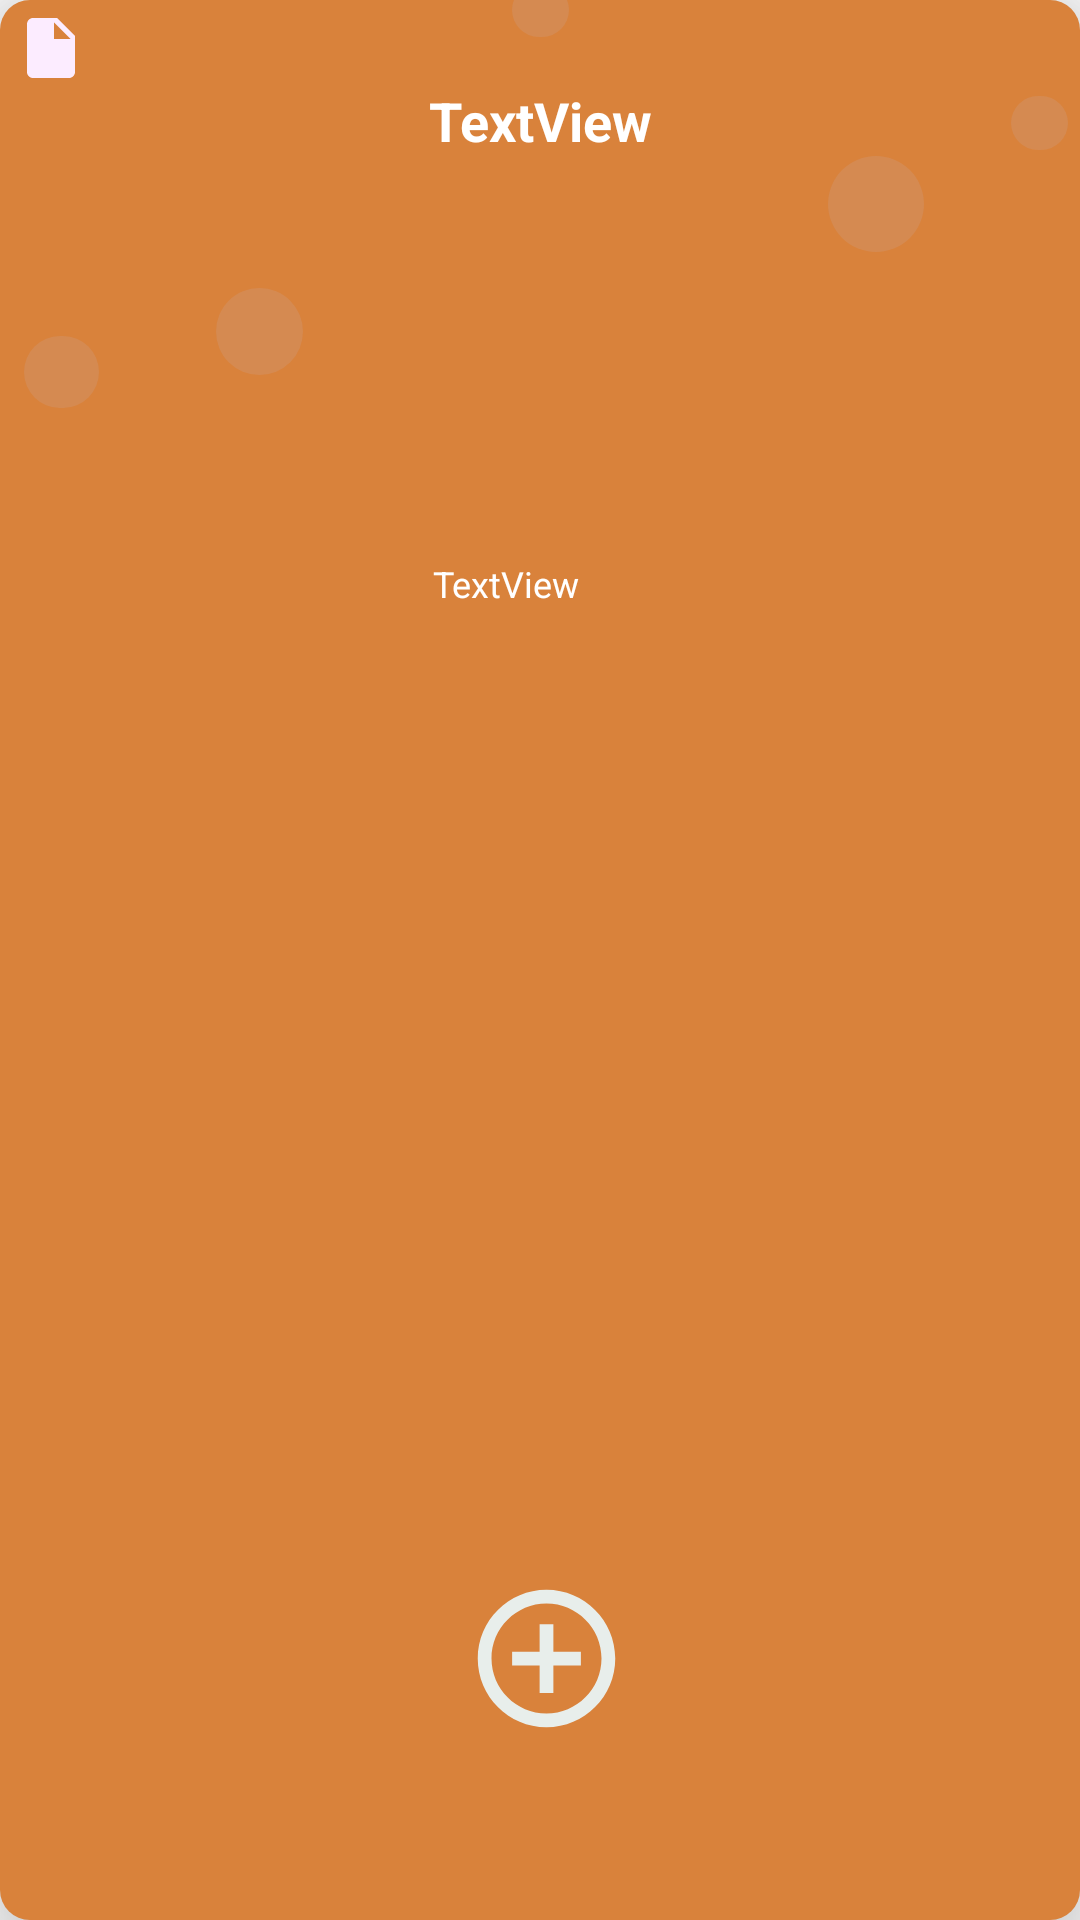

Android layout source for this screen:
<!-- AndroidManifest.xml: application theme AppTheme -->
<!-- res/layout/layout_listhome.xml -->
<?xml version="1.0" encoding="utf-8"?>
<androidx.constraintlayout.widget.ConstraintLayout xmlns:android="http://schemas.android.com/apk/res/android"
    xmlns:app="http://schemas.android.com/apk/res-auto"
    xmlns:tools="http://schemas.android.com/tools"
    android:layout_width="120dp"
    android:layout_height="130dp"
    android:layout_margin="5dp"
    android:elevation="20dp"
    android:background="@drawable/backttest"
    android:orientation="vertical">

    <LinearLayout
        android:id="@+id/linearLayout"
        android:layout_width="match_parent"
        android:layout_height="wrap_content"
        android:layout_marginTop="4dp"
        android:orientation="horizontal"
        android:paddingLeft="5dp"
        app:layout_constraintEnd_toEndOf="parent"
        app:layout_constraintHorizontal_bias="0.0"
        app:layout_constraintStart_toStartOf="parent"
        app:layout_constraintTop_toTopOf="parent">

        <ImageView
            android:id="@+id/imageView4"
            android:layout_width="24dp"
            android:layout_height="24dp"
            app:srcCompat="@drawable/ic_ile_24" />

    </LinearLayout>

    <TextView
        android:id="@+id/textViewListhome"
        android:layout_width="0dp"
        android:layout_height="wrap_content"
        android:gravity="center"
        android:maxLines="2"
        android:paddingLeft="3dp"
        android:paddingRight="3dp"
        android:text="TextView"
        android:textColor="@android:color/white"
        android:textSize="18sp"
        android:textStyle="bold"
        app:layout_constraintBottom_toBottomOf="parent"
        app:layout_constraintEnd_toEndOf="parent"
        app:layout_constraintHorizontal_bias="0.0"
        app:layout_constraintStart_toStartOf="parent"
        app:layout_constraintTop_toBottomOf="@+id/linearLayout"
        app:layout_constraintVertical_bias="0.0" />

    <TextView
        android:id="@+id/textViewListData"
        android:layout_width="wrap_content"
        android:layout_height="wrap_content"
        android:layout_marginTop="5dp"
        android:gravity="center"
        android:text="TextView"
        android:textColor="@android:color/white"
        android:textSize="12sp"
        app:layout_constraintBottom_toBottomOf="parent"
        app:layout_constraintEnd_toEndOf="parent"
        app:layout_constraintHorizontal_bias="0.464"
        app:layout_constraintStart_toStartOf="parent"
        app:layout_constraintTop_toBottomOf="@+id/textViewListhome"
        app:layout_constraintVertical_bias="0.228" />

    <ImageButton
        android:id="@+id/imageButtonAdiconar"
        android:layout_width="55dp"
        android:layout_height="55dp"
        android:background="@android:color/transparent"
        android:scaleType="centerCrop"
        app:layout_constraintBottom_toBottomOf="parent"
        app:layout_constraintEnd_toEndOf="parent"
        app:layout_constraintHorizontal_bias="0.507"
        app:layout_constraintStart_toStartOf="parent"
        app:layout_constraintTop_toBottomOf="@+id/linearLayout"
        app:layout_constraintVertical_bias="0.893"
        app:srcCompat="@drawable/ic_addnews_24"
        tools:visibility="visible" />

    <ImageView
        android:id="@+id/imageView6"
        android:layout_width="32dp"
        android:layout_height="32dp"
        android:layout_marginTop="52dp"
        android:layout_marginEnd="52dp"
        app:layout_constraintEnd_toEndOf="parent"
        app:layout_constraintTop_toTopOf="parent"
        app:srcCompat="@drawable/aefeito" />

    <ImageView
        android:id="@+id/imageView8"
        android:layout_width="19dp"
        android:layout_height="18dp"
        android:layout_marginTop="4dp"
        android:layout_marginEnd="4dp"
        app:layout_constraintEnd_toEndOf="parent"
        app:layout_constraintTop_toBottomOf="@+id/linearLayout"
        app:srcCompat="@drawable/aefeito" />

    <ImageView
        android:id="@+id/imageView7"
        android:layout_width="25dp"
        android:layout_height="24dp"
        android:layout_marginStart="8dp"
        android:layout_marginTop="112dp"
        app:layout_constraintStart_toStartOf="parent"
        app:layout_constraintTop_toTopOf="parent"
        app:srcCompat="@drawable/aefeito" />

    <ImageView
        android:id="@+id/imageView9"
        android:layout_width="29dp"
        android:layout_height="29dp"
        android:layout_marginStart="72dp"
        android:layout_marginTop="96dp"
        app:layout_constraintStart_toStartOf="parent"
        app:layout_constraintTop_toTopOf="parent"
        app:srcCompat="@drawable/aefeito" />

    <ImageView
        android:id="@+id/imageView10"
        android:layout_width="19dp"
        android:layout_height="18dp"
        android:layout_marginBottom="16dp"
        app:layout_constraintBottom_toBottomOf="@+id/linearLayout"
        app:layout_constraintEnd_toEndOf="parent"
        app:layout_constraintStart_toStartOf="@+id/linearLayout"
        app:srcCompat="@drawable/aefeito" />

</androidx.constraintlayout.widget.ConstraintLayout>
<!-- resources referenced by this layout -->
<resources>
  <!-- drawable aefeito (drawable-v24) -->
  <?xml version="1.0" encoding="utf-8"?>
  <shape xmlns:android="http://schemas.android.com/apk/res/android"
      android:shape="rectangle">
  
      <solid android:color="@color/efeito"/>
      <corners android:radius="100dp"/>
  
  </shape>
  <!-- drawable backttest (drawable-v24) -->
  <?xml version="1.0" encoding="utf-8"?>
  
  <shape xmlns:android="http://schemas.android.com/apk/res/android"
      android:shape="rectangle">
      <solid android:color="@color/colorAccent"/>
      <corners android:topLeftRadius="10dp" android:topRightRadius="10dp"
          android:bottomRightRadius="10dp"
          android:bottomLeftRadius="10dp"/>
  
  </shape>
  <!-- drawable ic_addnews_24 (drawable) -->
  <vector android:height="24dp" android:tint="#E8EEEB"
      android:viewportHeight="24" android:viewportWidth="24"
      android:width="24dp" xmlns:android="http://schemas.android.com/apk/res/android">
      <path android:fillColor="@android:color/white" android:pathData="M13,7h-2v4L7,11v2h4v4h2v-4h4v-2h-4L13,7zM12,2C6.49,2 2,6.49 2,12s4.49,10 10,10 10,-4.49 10,-10S17.51,2 12,2zM12,20c-4.41,0 -8,-3.59 -8,-8s3.59,-8 8,-8 8,3.59 8,8 -3.59,8 -8,8z"/>
  </vector>
  <!-- drawable ic_ile_24 (drawable) -->
  <vector android:height="24dp" android:tint="#FCECFF"
      android:viewportHeight="24" android:viewportWidth="24"
      android:width="24dp" xmlns:android="http://schemas.android.com/apk/res/android">
      <path android:fillColor="@android:color/white" android:pathData="M6,2c-1.1,0 -1.99,0.9 -1.99,2L4,20c0,1.1 0.89,2 1.99,2L18,22c1.1,0 2,-0.9 2,-2L20,8l-6,-6L6,2zM13,9L13,3.5L18.5,9L13,9z"/>
  </vector>
  <style name="AppTheme" parent="Theme.AppCompat.Light.NoActionBar">
          
          <item name="colorPrimary">@color/colorPrimary</item>
          <item name="colorPrimaryDark">@color/colorPrimaryDark</item>
          <item name="colorAccent">@color/colorAccent</item>
      </style>
  <color name="efeito">#23BBBBDA</color>
  <color name="colorAccent">#d9823b</color>
  <color name="colorPrimary">#005f63</color>
  <color name="colorPrimaryDark">#005f63</color>
</resources>
